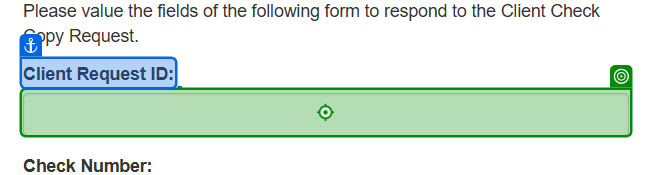
Workflow: UploadClientCheck

Step 1 [try]: type [in_ClientId] into the text box in window 'ACME System 1 - Upload Client Check' (msedge.exe)

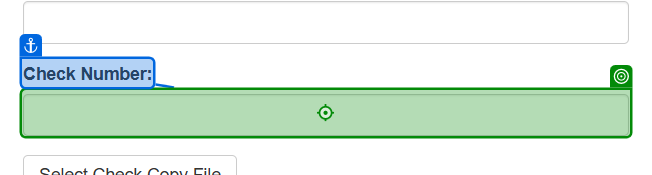
Step 2: type [in_CheckNumber] into the text box in window 'ACME System 1 - Upload Client Check' (msedge.exe)

Step 3: click on the label 'Select Check Copy File' in window 'ACME System 1 - Upload Client Check' (msedge.exe) (no picture)

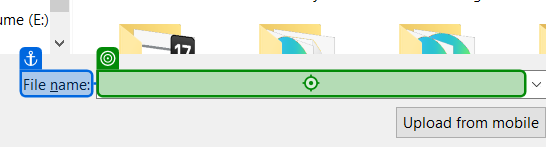
Step 4: type [in_ScreenShotPath] into 'File name' in window 'Open' (msedge.exe)

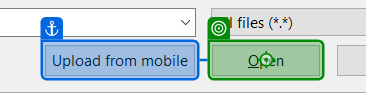
Step 5: click on 'Open' in window 'Open' (msedge.exe)

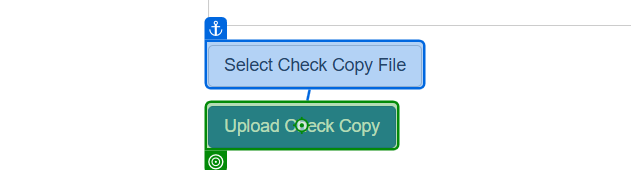
Step 6: click on the button in window 'ACME System 1 - Upload Client Check' (msedge.exe)

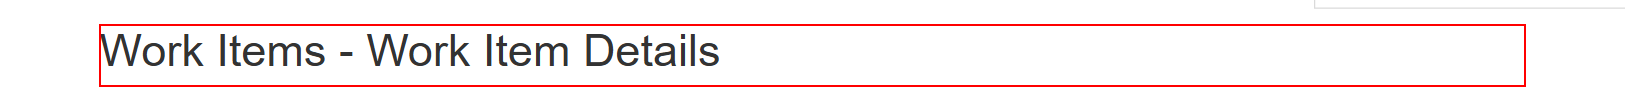
Step 7 [try]: find the heading in window 'ACME System 1 - Work Items' (msedge.exe)
